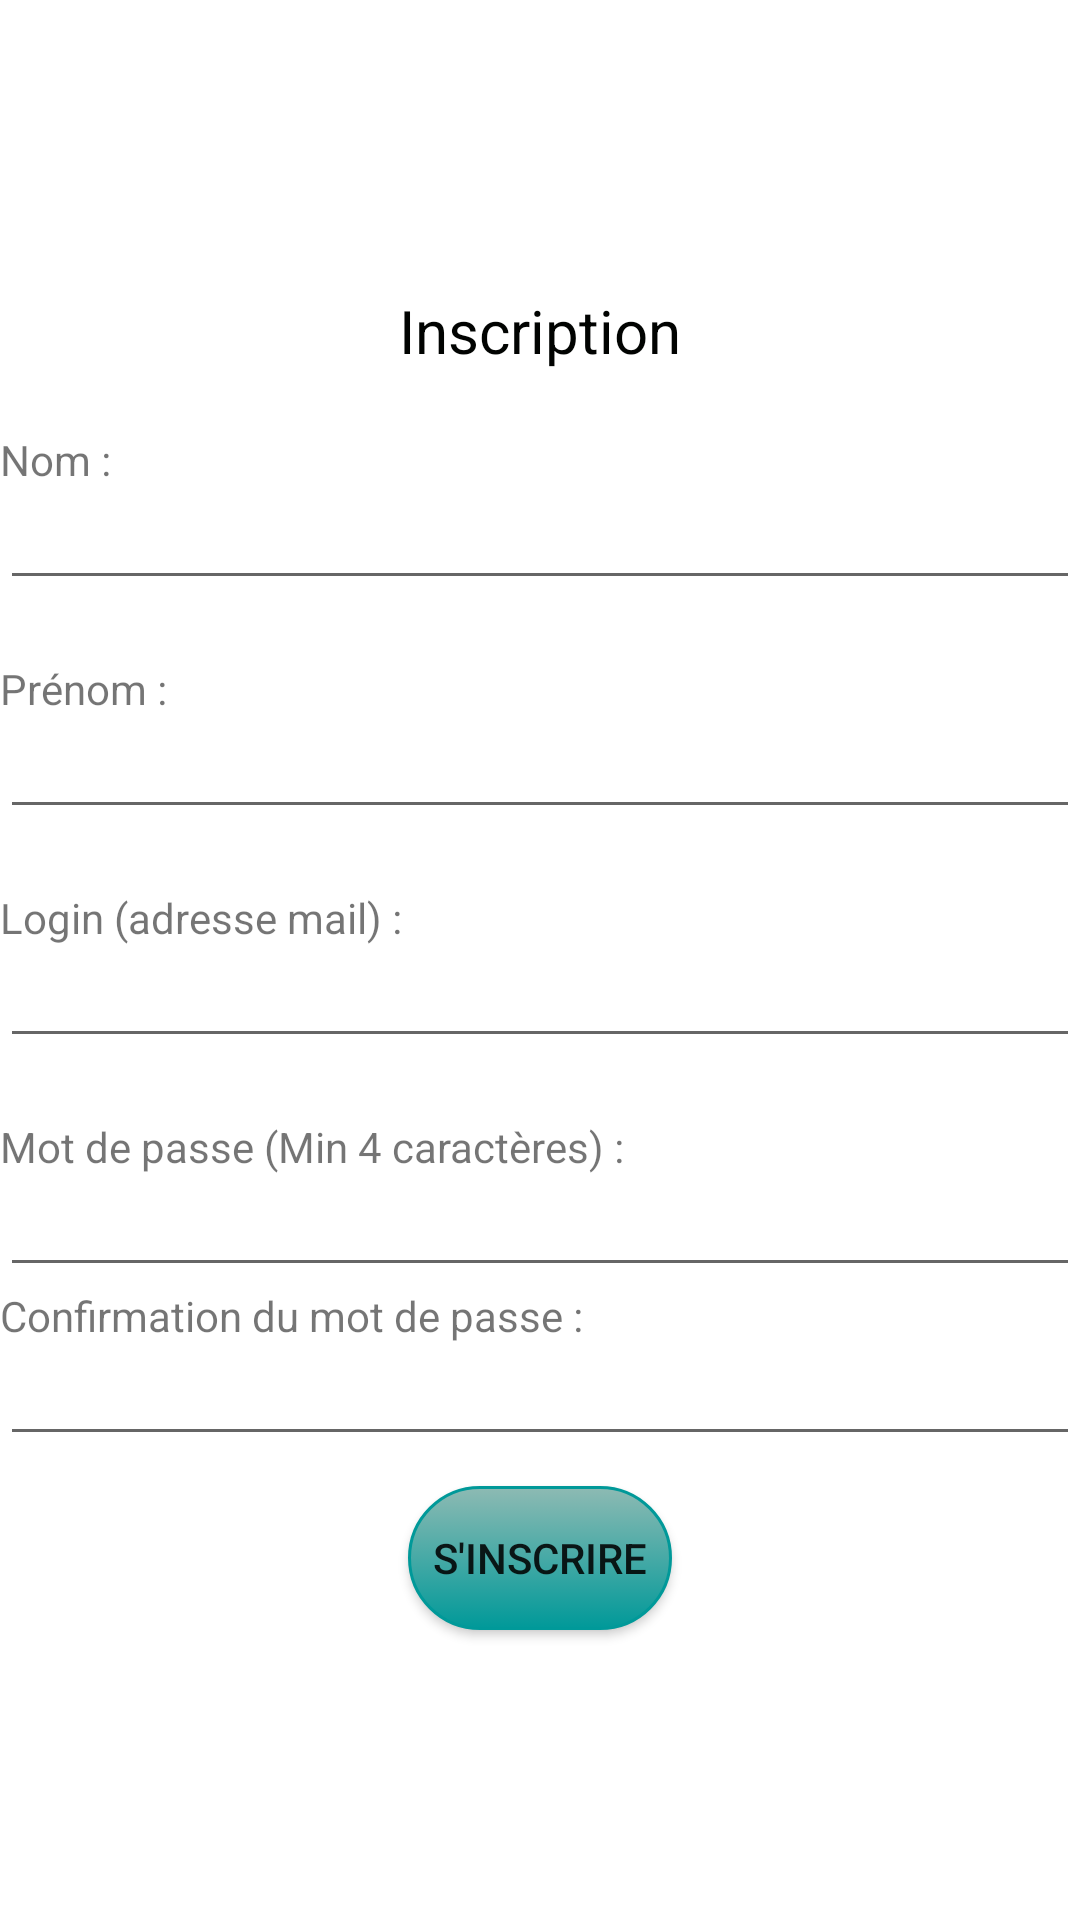

This screen was rendered from an Android layout file. Write that file and the resources it references.
<!-- AndroidManifest.xml: application theme Theme.CaTechTEST -->
<!-- res/layout/activity_create_user.xml -->
<?xml version="1.0" encoding="utf-8"?>
<LinearLayout xmlns:android="http://schemas.android.com/apk/res/android"
    xmlns:app="http://schemas.android.com/apk/res-auto"
    xmlns:tools="http://schemas.android.com/tools"
    android:layout_width="match_parent"
    android:layout_height="match_parent"
    android:layout_margin="30dp"
    android:gravity="center_vertical"
    android:orientation="vertical"
    tools:context=".Controllers.CreateUserActivity">

    <TextView
        android:layout_width="wrap_content"
        android:layout_height="wrap_content"
        android:layout_gravity="center"
        android:layout_marginBottom="20dp"
        android:text="Inscription"
        android:textColor="#010301"
        android:textSize="20sp" />

    <TextView
        android:layout_width="wrap_content"
        android:layout_height="wrap_content"
        android:text="Nom :" />

    <EditText
        android:id="@+id/create_nom"
        android:layout_width="match_parent"
        android:layout_height="wrap_content"
        android:layout_marginBottom="20dp"
        android:textSize="15sp" />

    <TextView
        android:layout_width="wrap_content"
        android:layout_height="wrap_content"
        android:text="Prénom :" />

    <EditText
        android:id="@+id/create_prenom"
        android:layout_width="match_parent"
        android:layout_height="wrap_content"
        android:layout_marginBottom="20dp"
        android:textSize="15sp" />

    <TextView
        android:layout_width="wrap_content"
        android:layout_height="wrap_content"
        android:text="Login (adresse mail) :" />

    <EditText
        android:id="@+id/create_login"
        android:layout_width="match_parent"
        android:layout_height="wrap_content"
        android:layout_marginBottom="20dp"
        android:inputType="textEmailAddress"
        android:textSize="15sp" />

    <TextView
        android:layout_width="wrap_content"
        android:layout_height="wrap_content"
        android:text="Mot de passe (Min 4 caractères) :" />

    <EditText
        android:id="@+id/create_password"
        android:layout_width="match_parent"
        android:layout_height="wrap_content"
        android:inputType="textPassword"
        android:textSize="15sp" />

    <TextView
        android:layout_width="wrap_content"
        android:layout_height="wrap_content"
        android:text="Confirmation du mot de passe :" />

    <EditText
        android:id="@+id/confirm_password"
        android:layout_width="match_parent"
        android:layout_height="wrap_content"
        android:inputType="textPassword"
        android:textSize="15sp" />

    <Button
        android:id="@+id/Bt_submit"
        android:layout_width="wrap_content"
        android:layout_height="wrap_content"
        android:layout_gravity="center"
        android:layout_marginTop="10dp"
        android:onClick="onMainClickManager"
        android:text="S'inscrire"
        android:background="@drawable/button_round"/>

</LinearLayout>
<!-- resources referenced by this layout -->
<resources>
  <!-- drawable button_round (drawable-v24) -->
  <?xml version ="1.0" encoding ="utf-8"?>
  <selector xmlns:android="http://schemas.android.com/apk/res/android">
      <item android:state_pressed="true" >
          <shape android:shape="rectangle"  >
              <corners android:radius="100dp" />
              <stroke android:width="1dip" android:color="#009999" />
              <gradient android:angle="-90" android:startColor="#009999" android:endColor="#009999"  />
          </shape>
      </item>
      <item android:state_focused="true">
          <shape android:shape="rectangle"  >
              <corners android:radius="100dp" />
              <stroke android:width="1dip" android:color="#009999" />
              <solid android:color="#009999"/>
          </shape>
      </item>
      <item >
          <shape android:shape="rectangle"  >
              <corners android:radius="100dp" />
              <stroke android:width="1dip" android:color="#009999" />
              <gradient android:angle="-90" android:startColor="#8dbab3" android:endColor="#009999" />
          </shape>
      </item>
  </selector>
  <style name="Theme.CaTechTEST" parent="Theme.MaterialComponents.DayNight.DarkActionBar">
          
          <item name="colorPrimary">@color/colorPrimary</item>
          <item name="colorPrimaryDark">@color/colorPrimaryDark</item>
          <item name="colorAccent">@color/colorAccent</item>
          <item name="android:statusBarColor" tools:targetApi="l">?attr/colorPrimaryVariant</item>
          
      </style>
  <color name="colorPrimary">#009999</color>
  <color name="colorPrimaryDark">#00574B</color>
  <color name="colorAccent">#FF669900</color>
</resources>
